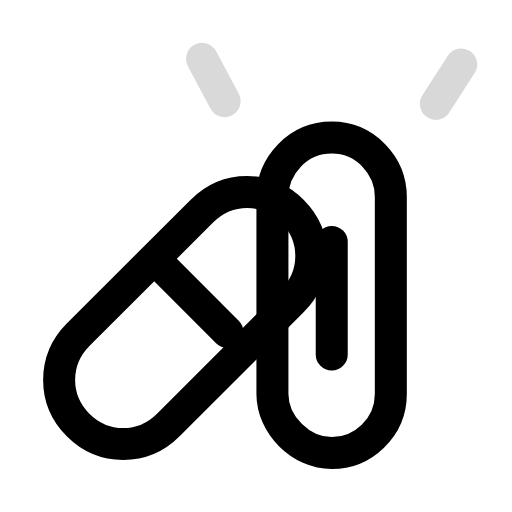
t = 0.00 s
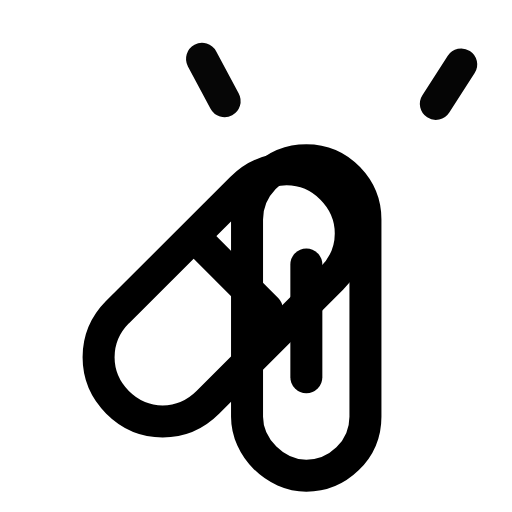
t = 0.23 s
t = 0.49 s: frame unchanged from t = 0.00 s, image omitted
t = 0.68 s: frame unchanged from t = 0.00 s, image omitted
t = 0.93 s: frame unchanged from t = 0.00 s, image omitted
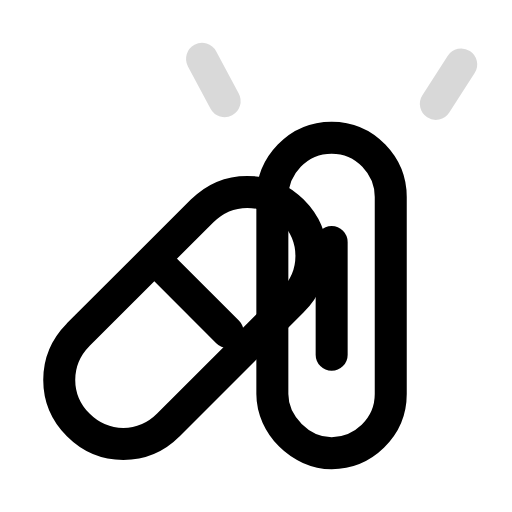
t = 1.16 s

The animated SVG that drew these frames (rendered in a browser with its animation timeline set to each time). Animation: 3 SMIL elements (animate=1,animateTransform=2); one cycle of 1.40 s, repeats indefinitely.

<svg xmlns="http://www.w3.org/2000/svg" width="24" height="24" viewBox="0 0 24 24" fill="none"><g><animateTransform attributeName="transform" type="translate" values="0 0;0 0;1.85 -1.06;1.85 -1.06;0 0;0 0;0 0;0 0;1.85 -1.06;1.85 -1.06;0 0;0 0;0 0" keyTimes="0;0.09;0.1575;0.225;0.315;0.45;0.6;0.69;0.75;0.795;0.84;0.9;1" dur="1.4s" repeatCount="indefinite" calcMode="spline" keySplines="0.16 1 0.3 1;0.16 1 0.3 1;0.16 1 0.3 1;0.16 1 0.3 1;0.16 1 0.3 1;0.16 1 0.3 1;0.16 1 0.3 1;0.16 1 0.3 1;0.16 1 0.3 1;0.16 1 0.3 1;0.16 1 0.3 1;0.16 1 0.3 1"/><path stroke="currentColor" stroke-width="1.5" stroke-linecap="round" stroke-linejoin="round" fill="none" d="M3.66 15.69L9.47 9.89C10.66 8.7 12.51 8.7 13.7 9.89S14.89 12.92 13.7 14.11L7.89 19.92C6.7 21.11 4.85 21.11 3.66 19.92S2.48 16.88 3.66 15.69Z"></path><line stroke="currentColor" stroke-width="1.5" stroke-linecap="round" stroke-linejoin="round" fill="none" x1="7.36" y1="12.26" x2="10.66" y2="15.56"></line></g><g><animateTransform attributeName="transform" type="translate" values="0 0;0 0;-1.19 1.06;-1.19 1.06;0 0;0 0;0 0;0 0;-1.19 1.06;-1.19 1.06;0 0;0 0;0 0" keyTimes="0;0.09;0.1575;0.225;0.315;0.45;0.6;0.69;0.75;0.795;0.84;0.9;1" dur="1.4s" repeatCount="indefinite" calcMode="spline" keySplines="0.16 1 0.3 1;0.16 1 0.3 1;0.16 1 0.3 1;0.16 1 0.3 1;0.16 1 0.3 1;0.16 1 0.3 1;0.16 1 0.3 1;0.16 1 0.3 1;0.16 1 0.3 1;0.16 1 0.3 1;0.16 1 0.3 1;0.16 1 0.3 1"/><path stroke="currentColor" stroke-width="1.5" stroke-linecap="round" stroke-linejoin="round" fill="none" d="M15.55 6.45C17.13 6.45 18.32 7.77 18.32 9.23L18.32 18.47C18.32 20.05 17 21.24 15.55 21.24S12.77 19.92 12.77 18.47L12.77 9.23C12.77 7.77 13.96 6.45 15.55 6.45Z"></path><line stroke="currentColor" stroke-width="1.5" stroke-linecap="round" stroke-linejoin="round" fill="none" x1="15.55" y1="11.34" x2="15.55" y2="16.62"></line></g><g><animate attributeName="opacity" values="0.15;0.15;1;0.15;0.15;0.15;0.15;1;0.15;0.15;0.15" keyTimes="0;0.144;0.189;0.2475;0.45;0.6;0.735;0.774;0.804;0.9;1" dur="1.4s" repeatCount="indefinite" calcMode="spline" keySplines="0.16 1 0.3 1;0.16 1 0.3 1;0.16 1 0.3 1;0.16 1 0.3 1;0.16 1 0.3 1;0.16 1 0.3 1;0.16 1 0.3 1;0.16 1 0.3 1;0.16 1 0.3 1;0.16 1 0.3 1"/><line stroke="currentColor" stroke-width="1.5" stroke-linecap="round" stroke-linejoin="round" fill="none" x1="10.53" y1="4.74" x2="9.47" y2="2.76"></line><line stroke="currentColor" stroke-width="1.5" stroke-linecap="round" stroke-linejoin="round" fill="none" x1="20.43" y1="4.87" x2="21.62" y2="3.02"></line></g></svg>
